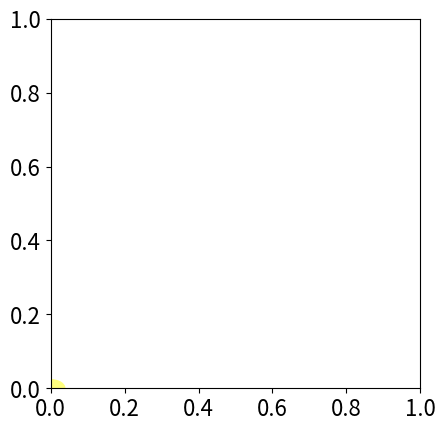

The matplotlib source for this figure: (Note: this script raises an exception after producing the figure.)
# -*- coding: utf-8 -*-
"""
test pca

"""
import numpy as np
import matplotlib
import matplotlib.pyplot as plt
from mpl_toolkits.mplot3d import Axes3D
matplotlib.rcParams.update({'font.size': 16})
import matplotlib.patches as patches

#a = plt.subplot(111, aspect='equal')
fig = plt.figure()
ax = fig.add_subplot(111, aspect='equal')

ax.add_patch(
    patches.Ellipse(
        (0.,0.),   # (x,y)
        0.08,          # width
        0.05,          # height
        alpha=0.5,
        facecolor = 'yellow'
    )
)
        
with open('../../data/pca_test.txt', 'r') as fin:
    num = int( fin.readline().split()[0] )
    for i in range (0,num):
        pnt = fin.readline().split()
        ax.scatter(float(pnt[0]), float(pnt[1]), alpha=0.5, color = 'blue', s = 100)
    
    num = int( fin.readline().split()[0] )
    for i in range (0,num):
        pnt = fin.readline().split()
        ax.scatter(float(pnt[0]), float(pnt[1]), alpha=0.5, color = 'red', s = 100)

    whitespace = fin.readline().split()
    cntr = fin.readline().split()
    longP = fin.readline().split()
    shortP = fin.readline().split()            
    ax.annotate("", xy=( float(longP[0]), float(longP[1]) ),
                xycoords='data', xytext=( float(cntr[0]),float(cntr[1]) ), 
                textcoords='data',
                arrowprops=dict(arrowstyle="->",
                color='black', 
                linewidth = 2, 
                connectionstyle="arc3"
                ),
    )
    ax.annotate("", xy=( float(shortP[0]), float(shortP[1]) ),
                xycoords='data', xytext=( float(cntr[0]),float(cntr[1]) ), 
                textcoords='data',
                arrowprops=dict(arrowstyle="->",
                color='g',
                linewidth = 2, 
                connectionstyle="arc3"
                ),
    )

    
    
    plt.tick_params(axis='both', which='major', labelsize=8)
    # set axes range
    plt.xlim(-.1,.1)
    plt.ylim(-.1,.1)
    plt.savefig("../../data/vis_crossSections/ints_plane%d.png" %i)
    plt.show() 
